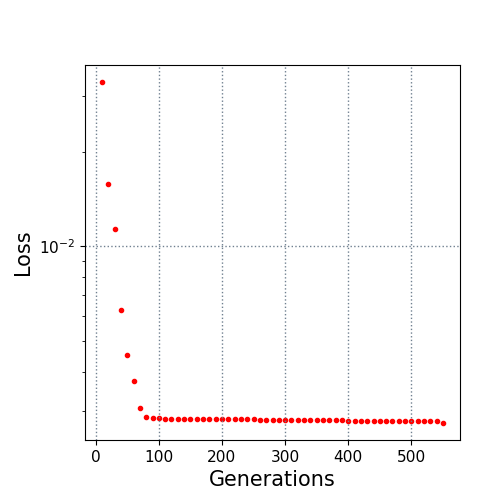

Data behind this chart, as committed beside it:
10.0, 0.033218
20.0, 0.01574
30.0, 0.01136
40.0, 0.006265
50.0, 0.004523
60.0, 0.003745
70.0, 0.003083
80.0, 0.002874
90.0, 0.002865
100.0, 0.002862
110.0, 0.002839
120.0, 0.002835
130.0, 0.002835
140.0, 0.002835
150.0, 0.002835
160.0, 0.002835
170.0, 0.002835
180.0, 0.002835
190.0, 0.002835
200.0, 0.002835
210.0, 0.002835
220.0, 0.002835
230.0, 0.002835
240.0, 0.002835
250.0, 0.002835
260.0, 0.002811
270.0, 0.002811
280.0, 0.002811
290.0, 0.002811
300.0, 0.002811
310.0, 0.002811
320.0, 0.002811
330.0, 0.002811
340.0, 0.002811
350.0, 0.002811
360.0, 0.002811
370.0, 0.002811
380.0, 0.002811
390.0, 0.002811
400.0, 0.002791
410.0, 0.002791
420.0, 0.002791
430.0, 0.002791
440.0, 0.002791
450.0, 0.002791
460.0, 0.002791
470.0, 0.002791
480.0, 0.002791
490.0, 0.002791
500.0, 0.002791
510.0, 0.002791
520.0, 0.002791
530.0, 0.002791
540.0, 0.002791
550.0, 0.002756
